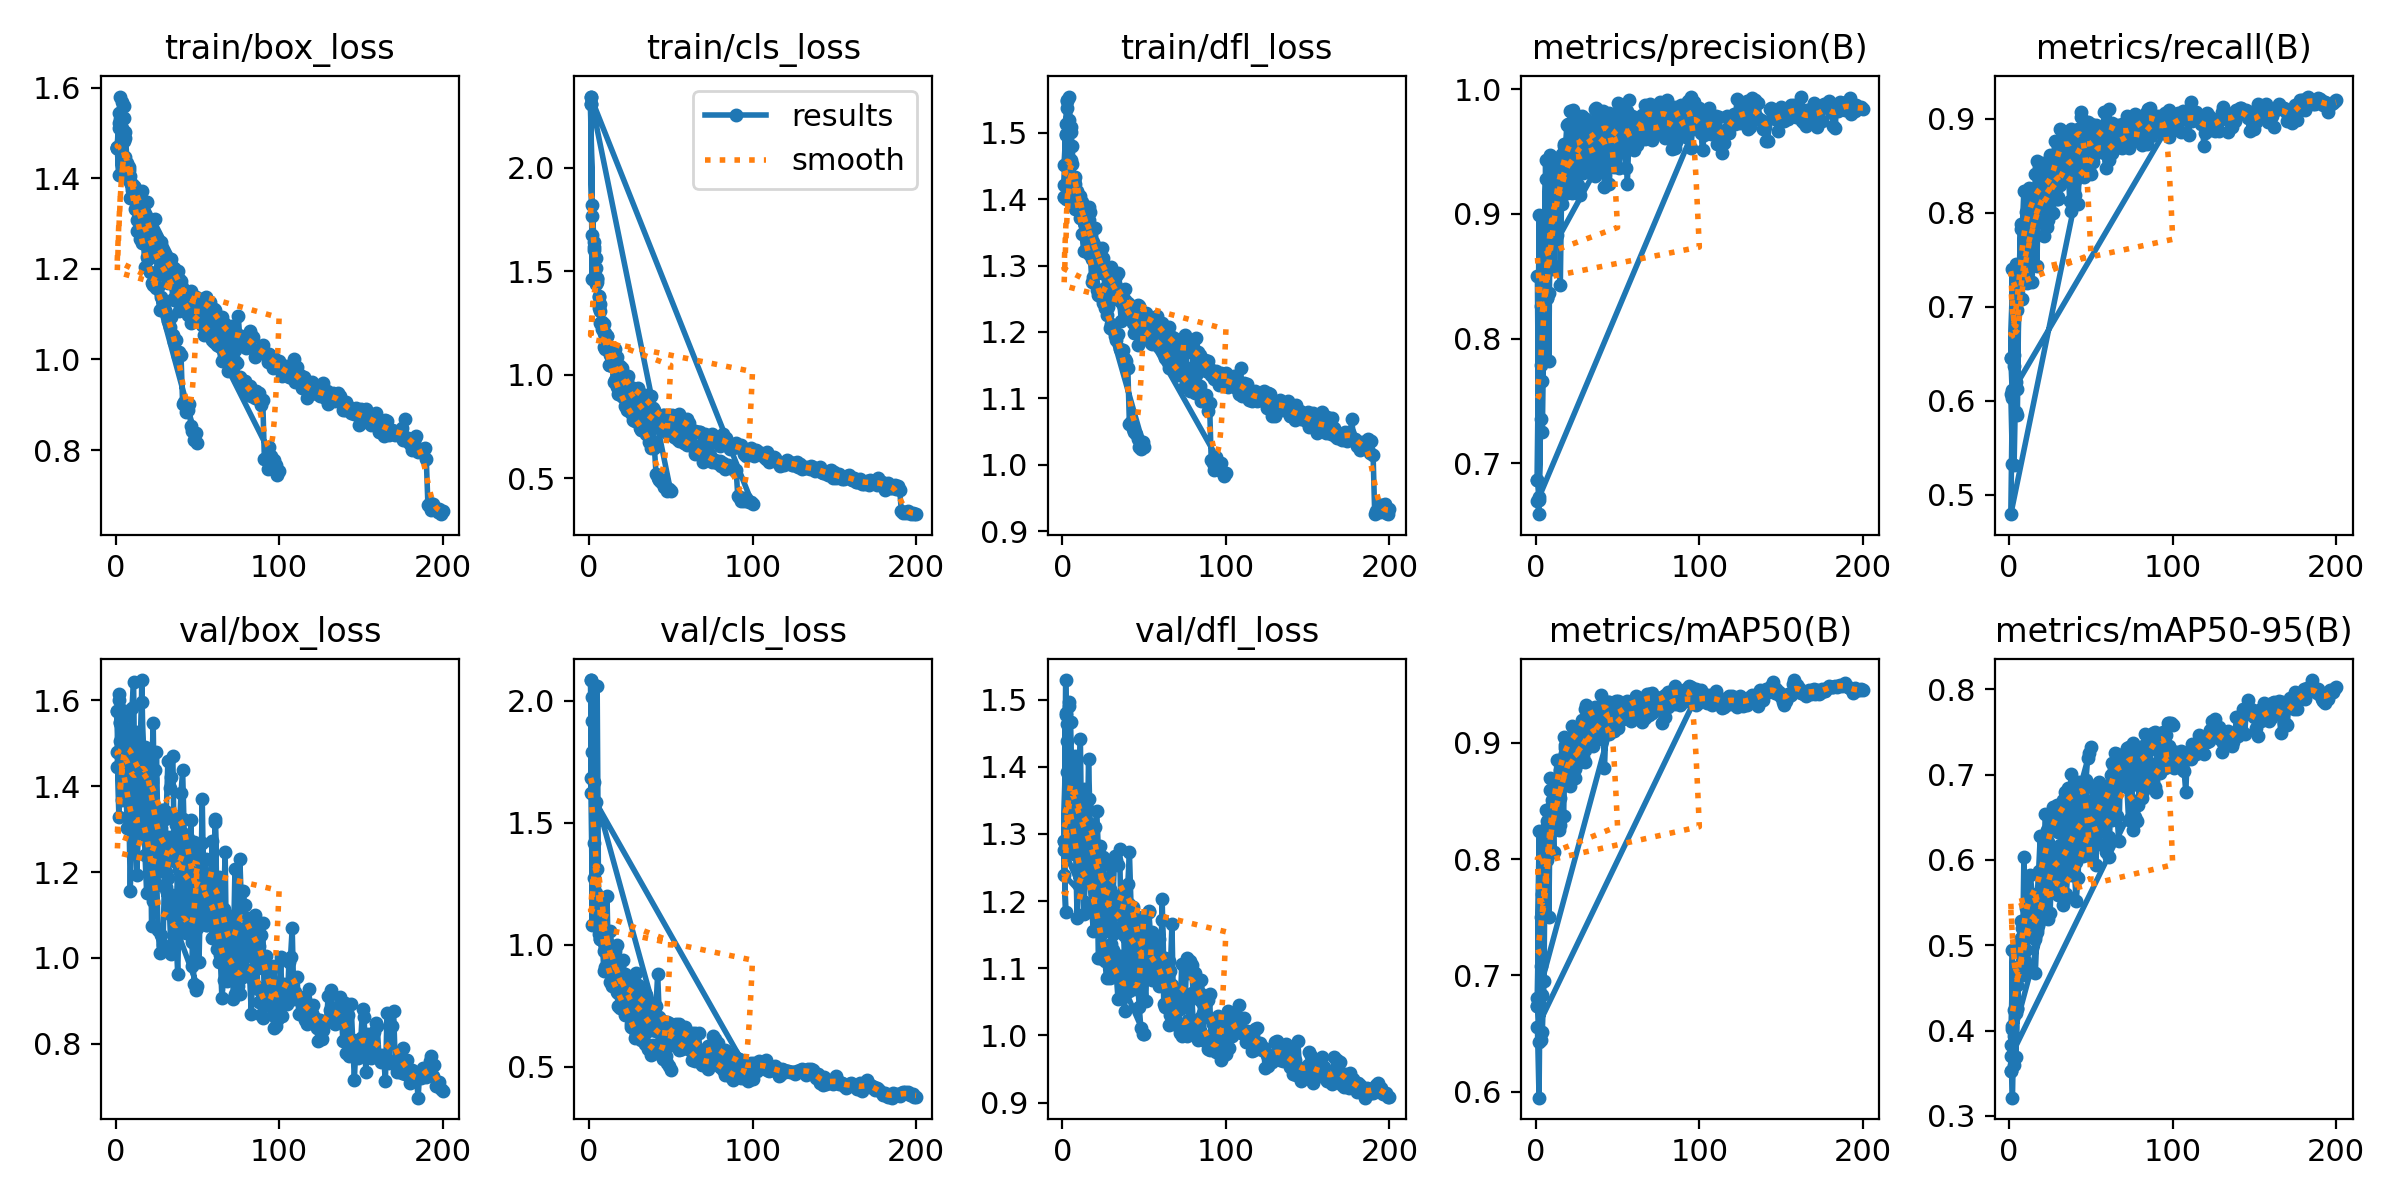

The data file committed next to this chart (first rows):
epoch, time, train/box_loss, train/cls_loss, train/dfl_loss, metrics/precision(B), metrics/recall(B), metrics/mAP50(B), metrics/mAP50-95(B), val/box_loss, val/cls_loss, val/dfl_loss, lr/pg0, lr/pg1, lr/pg2
1, 99.89, 1.467, 2.306, 1.403, 0.6868, 0.645, 0.674, 0.3529, 1.576, 2.084, 1.29, 0.0004741, 0.0004741, 0.0004741
2, 186.2, 1.408, 1.461, 1.4, 0.8991, 0.7404, 0.8245, 0.4948, 1.327, 1.082, 1.183, 0.00048, 0.00048, 0.00048
1, 76.11, 1.467, 2.306, 1.403, 0.6868, 0.645, 0.674, 0.3529, 1.576, 2.084, 1.29, 0.0004741, 0.0004741, 0.0004741
2, 148.8, 1.512, 1.674, 1.496, 0.6703, 0.6031, 0.6428, 0.4021, 1.477, 1.915, 1.478, 0.0009316, 0.0009316, 0.0009316
3, 221.6, 1.525, 1.615, 1.548, 0.7356, 0.649, 0.7083, 0.3935, 1.505, 1.417, 1.464, 0.00137, 0.00137, 0.00137
4, 294.7, 1.511, 1.439, 1.519, 0.7662, 0.7458, 0.7703, 0.4627, 1.368, 1.214, 1.312, 0.001344, 0.001344, 0.001344
5, 369.4, 1.482, 1.461, 1.459, 0.8756, 0.6125, 0.7696, 0.4262, 1.529, 1.31, 1.4, 0.001316, 0.001316, 0.001316
6, 443.7, 1.447, 1.321, 1.43, 0.9276, 0.7282, 0.821, 0.4997, 1.391, 1.063, 1.311, 0.001288, 0.001288, 0.001288
7, 516.5, 1.427, 1.252, 1.426, 0.8911, 0.788, 0.8327, 0.5088, 1.448, 1.024, 1.274, 0.001259, 0.001259, 0.001259
8, 588.6, 1.401, 1.256, 1.385, 0.782, 0.7838, 0.7501, 0.4685, 1.372, 1.072, 1.287, 0.001231, 0.001231, 0.001231
9, 660.4, 1.356, 1.133, 1.387, 0.9387, 0.8235, 0.8702, 0.603, 1.157, 0.8918, 1.175, 0.001203, 0.001203, 0.001203
10, 733.2, 1.373, 1.125, 1.384, 0.856, 0.8001, 0.8513, 0.5435, 1.349, 0.9108, 1.277, 0.001174, 0.001174, 0.001174
11, 807.5, 1.381, 1.129, 1.381, 0.9215, 0.765, 0.8581, 0.5492, 1.354, 0.8928, 1.263, 0.001146, 0.001146, 0.001146
12, 879.8, 1.332, 1.046, 1.348, 0.8946, 0.826, 0.8595, 0.5427, 1.334, 0.8968, 1.267, 0.001118, 0.001118, 0.001118
13, 953.1, 1.283, 1.049, 1.322, 0.9451, 0.8114, 0.8855, 0.582, 1.194, 0.8469, 1.181, 0.001089, 0.001089, 0.001089
14, 1026, 1.327, 1.052, 1.363, 0.9447, 0.7951, 0.8651, 0.5604, 1.303, 0.881, 1.23, 0.001061, 0.001061, 0.001061
15, 1100, 1.265, 0.9676, 1.325, 0.9165, 0.8093, 0.8769, 0.5586, 1.361, 0.8744, 1.238, 0.001033, 0.001033, 0.001033
16, 1177, 1.258, 0.9733, 1.318, 0.9479, 0.8064, 0.8828, 0.5364, 1.465, 0.8563, 1.305, 0.001005, 0.001005, 0.001005
17, 1250, 1.263, 0.9486, 1.32, 0.92, 0.8552, 0.9054, 0.5527, 1.392, 0.8076, 1.23, 0.0009763, 0.0009763, 0.0009763
18, 1323, 1.204, 0.9091, 1.275, 0.9502, 0.8313, 0.8986, 0.5871, 1.239, 0.7493, 1.183, 0.000948, 0.000948, 0.000948
19, 1397, 1.226, 0.925, 1.283, 0.9711, 0.8062, 0.8966, 0.6277, 1.152, 0.7413, 1.156, 0.0009197, 0.0009197, 0.0009197
20, 1471, 1.222, 0.8954, 1.306, 0.9175, 0.8529, 0.8946, 0.5613, 1.336, 0.8312, 1.223, 0.0008914, 0.0008914, 0.0008914
21, 1544, 1.192, 0.8945, 1.264, 0.9822, 0.802, 0.8955, 0.5516, 1.445, 0.7926, 1.277, 0.0008631, 0.0008631, 0.0008631
22, 1617, 1.168, 0.8516, 1.256, 0.9819, 0.8457, 0.9145, 0.6539, 1.073, 0.7125, 1.115, 0.0008348, 0.0008348, 0.0008348
23, 1691, 1.164, 0.8319, 1.255, 0.9833, 0.8119, 0.9067, 0.6346, 1.132, 0.7261, 1.116, 0.0008065, 0.0008065, 0.0008065
24, 1770, 1.182, 0.8278, 1.253, 0.9264, 0.8476, 0.9075, 0.621, 1.21, 0.7131, 1.153, 0.0007782, 0.0007782, 0.0007782
25, 1855, 1.159, 0.8477, 1.244, 0.941, 0.8235, 0.9023, 0.6077, 1.201, 0.7175, 1.165, 0.0007499, 0.0007499, 0.0007499
26, 1939, 1.16, 0.8147, 1.236, 0.9438, 0.8418, 0.9039, 0.6429, 1.065, 0.6778, 1.111, 0.0007216, 0.0007216, 0.0007216
27, 2022, 1.11, 0.7804, 1.226, 0.9573, 0.8303, 0.9046, 0.6614, 1.012, 0.6575, 1.085, 0.0006934, 0.0006934, 0.0006934
28, 2101, 1.137, 0.7788, 1.237, 0.9787, 0.8342, 0.92, 0.6553, 1.054, 0.6199, 1.087, 0.0006651, 0.0006651, 0.0006651
29, 2176, 1.119, 0.7803, 1.206, 0.9576, 0.8601, 0.9179, 0.6643, 1.031, 0.6363, 1.086, 0.0006368, 0.0006368, 0.0006368
30, 2251, 1.108, 0.783, 1.212, 0.9703, 0.8695, 0.9289, 0.6331, 1.201, 0.6274, 1.136, 0.0006085, 0.0006085, 0.0006085
31, 2325, 1.103, 0.7454, 1.203, 0.9569, 0.8885, 0.9325, 0.6449, 1.165, 0.6238, 1.126, 0.0005802, 0.0005802, 0.0005802
32, 2404, 1.086, 0.7351, 1.195, 0.9655, 0.8798, 0.9275, 0.6574, 1.114, 0.6119, 1.116, 0.0005519, 0.0005519, 0.0005519
33, 2477, 1.071, 0.743, 1.188, 0.9566, 0.8821, 0.9218, 0.6707, 1.102, 0.6196, 1.09, 0.0005236, 0.0005236, 0.0005236
34, 2552, 1.094, 0.7393, 1.196, 0.9584, 0.8855, 0.9268, 0.6794, 1.009, 0.5934, 1.054, 0.0004953, 0.0004953, 0.0004953
35, 2625, 1.055, 0.7122, 1.174, 0.94, 0.8589, 0.9155, 0.6392, 1.148, 0.6446, 1.118, 0.000467, 0.000467, 0.000467
36, 2697, 1.04, 0.7131, 1.172, 0.9843, 0.8715, 0.9313, 0.6845, 1.029, 0.5727, 1.059, 0.0004387, 0.0004387, 0.0004387
37, 2771, 1.043, 0.6764, 1.173, 0.9745, 0.8419, 0.9292, 0.6779, 1.047, 0.5891, 1.064, 0.0004104, 0.0004104, 0.0004104
38, 2845, 1.007, 0.6478, 1.159, 0.9637, 0.8884, 0.931, 0.7003, 0.9627, 0.55, 1.036, 0.0003821, 0.0003821, 0.0003821
39, 2918, 1.016, 0.6796, 1.156, 0.9666, 0.8751, 0.9228, 0.6604, 1.134, 0.5914, 1.095, 0.0003538, 0.0003538, 0.0003538
40, 2992, 1.01, 0.6479, 1.146, 0.9602, 0.8866, 0.941, 0.6661, 1.165, 0.5735, 1.099, 0.0003255, 0.0003255, 0.0003255
41, 3065, 0.9022, 0.5225, 1.061, 0.9699, 0.8746, 0.9285, 0.6888, 1.072, 0.5557, 1.066, 0.0002972, 0.0002972, 0.0002972
42, 3132, 0.9057, 0.5013, 1.064, 0.969, 0.8891, 0.9283, 0.6596, 1.159, 0.5802, 1.107, 0.0002689, 0.0002689, 0.0002689
43, 3199, 0.8842, 0.4918, 1.054, 0.9748, 0.8868, 0.9317, 0.6893, 1.079, 0.5571, 1.07, 0.0002406, 0.0002406, 0.0002406
44, 3265, 0.8894, 0.4834, 1.049, 0.9645, 0.9016, 0.9351, 0.6762, 1.101, 0.5522, 1.085, 0.0002123, 0.0002123, 0.0002123
45, 3332, 0.9009, 0.4904, 1.047, 0.9811, 0.8746, 0.9352, 0.6864, 1.077, 0.5342, 1.079, 0.0001841, 0.0001841, 0.0001841
46, 3398, 0.8523, 0.4601, 1.039, 0.964, 0.8894, 0.9295, 0.6846, 1.082, 0.5385, 1.08, 0.0001558, 0.0001558, 0.0001558
47, 3465, 0.8412, 0.4601, 1.027, 0.9732, 0.8958, 0.9301, 0.6941, 1.038, 0.544, 1.043, 0.0001275, 0.0001275, 0.0001275
48, 3531, 0.8217, 0.4396, 1.025, 0.9727, 0.8958, 0.9321, 0.7199, 0.9395, 0.518, 1.011, 9.91726e-05, 9.91726e-05, 9.91726e-05
49, 3598, 0.8382, 0.4476, 1.034, 0.9695, 0.8927, 0.936, 0.7252, 0.925, 0.5023, 1.002, 7.08784e-05, 7.08784e-05, 7.08784e-05
50, 3664, 0.8149, 0.437, 1.026, 0.9673, 0.8946, 0.9359, 0.7317, 0.9351, 0.489, 1.002, 4.25842e-05, 4.25842e-05, 4.25842e-05
1, 82.08, 1.468, 2.34, 1.451, 0.85, 0.4793, 0.6806, 0.3836, 1.444, 1.683, 1.276, 0.0004741, 0.0004741, 0.0004741
2, 156.8, 1.523, 1.767, 1.498, 0.673, 0.6117, 0.6735, 0.4053, 1.615, 2.013, 1.48, 0.000941, 0.000941, 0.000941
3, 231, 1.53, 1.603, 1.537, 0.7788, 0.5313, 0.6441, 0.3601, 1.55, 1.668, 1.439, 0.001399, 0.001399, 0.001399
4, 312, 1.568, 1.564, 1.554, 0.7958, 0.6194, 0.6828, 0.421, 1.558, 1.586, 1.491, 0.001387, 0.001387, 0.001387
5, 395.6, 1.533, 1.469, 1.508, 0.7906, 0.6968, 0.7795, 0.4529, 1.563, 1.194, 1.467, 0.001372, 0.001372, 0.001372
6, 487, 1.489, 1.376, 1.48, 0.8828, 0.7236, 0.8171, 0.4761, 1.488, 1.091, 1.364, 0.001358, 0.001358, 0.001358
7, 574.5, 1.422, 1.309, 1.421, 0.8323, 0.7829, 0.8287, 0.5287, 1.304, 1.025, 1.271, 0.001344, 0.001344, 0.001344
8, 651.1, 1.418, 1.221, 1.423, 0.8367, 0.7332, 0.8076, 0.4652, 1.514, 1.168, 1.417, 0.00133, 0.00133, 0.00133
... 292 more rows
